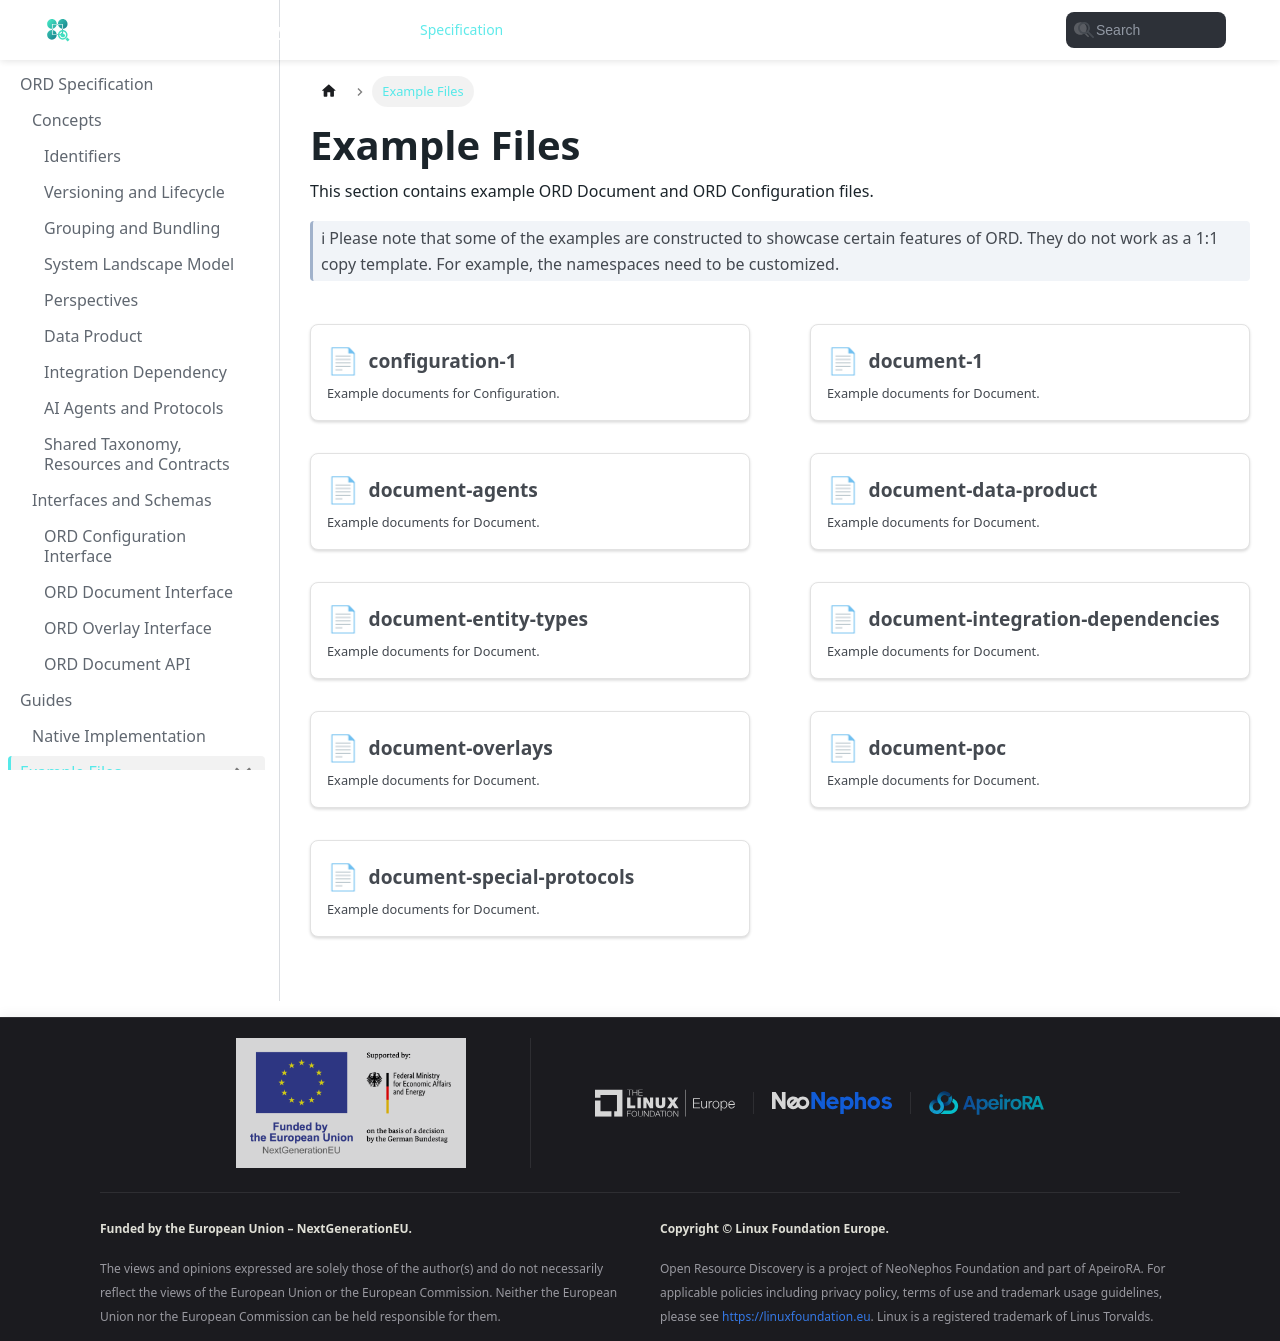

repository: open-resource-discovery/specification · page: spec-v1/examples.html · generator: docusaurus

---
sidebar_position: 2
hide_table_of_contents: true
---

# Example Files

This section contains example ORD Document and ORD Configuration files.

> ℹ Please note that some of the examples are constructed to showcase certain features of ORD.
> They do not work as a 1:1 copy template. For example, the namespaces need to be customized.

import DocCardList from '@theme/DocCardList'

<br />
<DocCardList />
